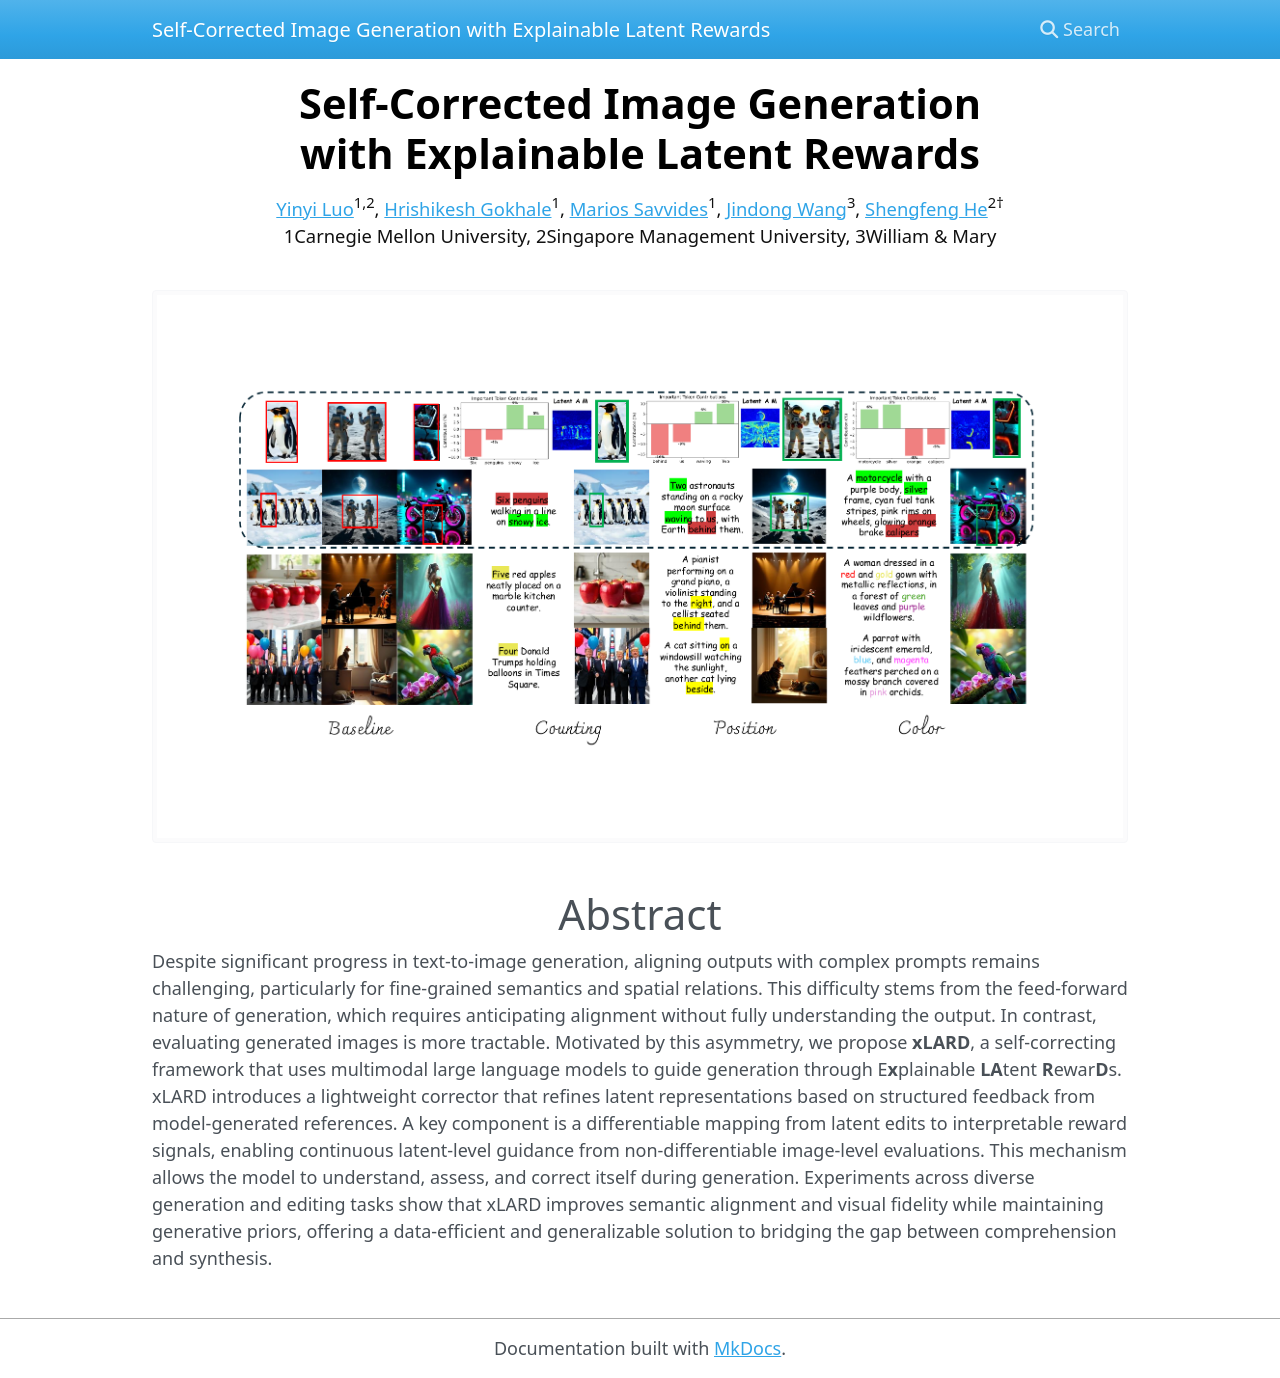

repository: YinyiLuo/xLARD · page: index.html · generator: mkdocs

<h1 class="page-title">Self-Corrected Image Generation<br>with Explainable Latent Rewards</h1>

<p class="page-authors"><a href="#">Yinyi Luo</a><sup>1,2</sup>, <a href="#">Hrishikesh Gokhale</a><sup>1</sup>, <a href="#">Marios Savvides</a><sup>1</sup>, <a href="https://jd92.wang/">Jindong Wang</a><sup>3</sup>, <a href="https://shengfenghe.github.io/">Shengfeng He</a><sup>2</sup><sup>†</sup><br>1Carnegie Mellon University, 2Singapore Management University, 3William & Mary</p>

![Teaser](img/teaser1.png)

<div align="center">
<h1>Abstract</h1>
</div>

Despite significant progress in text-to-image generation, aligning outputs with complex prompts remains challenging, particularly for fine-grained semantics and spatial relations. This difficulty stems from the feed-forward nature of generation, which requires anticipating alignment without fully understanding the output. In contrast, evaluating generated images is more tractable. Motivated by this asymmetry, we propose **xLARD**, a self-correcting framework that uses multimodal large language models to guide generation through E**x**plainable **LA**tent **R**ewar**D**s. xLARD introduces a lightweight corrector that refines latent representations based on structured feedback from model-generated references. A key component is a differentiable mapping from latent edits to interpretable reward signals, enabling continuous latent-level guidance from non-differentiable image-level evaluations. This mechanism allows the model to understand, assess, and correct itself during generation. Experiments across diverse generation and editing tasks show that xLARD improves semantic alignment and visual fidelity while maintaining generative priors, offering a data-efficient and generalizable solution to bridging the gap between comprehension and synthesis. 
